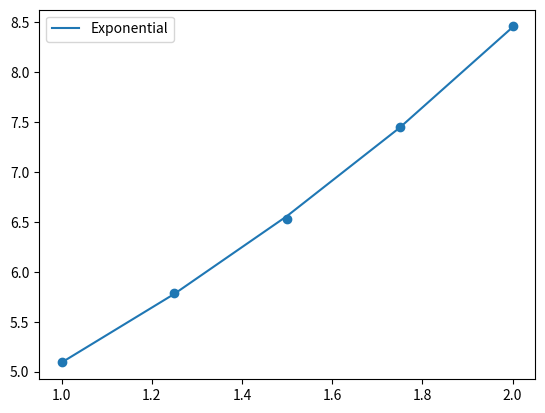

Recreate this plot in Python.
# import numpy as np
# from scipy.optimize import curve_fit
# import matplotlib.pyplot as plt


# def linear_ls(x_list, y_list, m):
#     sigma_x = sum(x_list)
#     sigma_y = sum(y_list)
#     sigma_x2 = sum(np.square(x_list))
#     xy = [x_list[i] * y_list[i] for i in range(len(x_list))]
#     sigma_xy = sum(xy)
#     A = np.array([[m, sigma_x], [sigma_x, sigma_x2]])
#     b = np.array([sigma_y, sigma_xy])

#     sol = list(np.linalg.solve(A, b))
#     return sol


import numpy as np
import matplotlib.pyplot as plt
from scipy.optimize import curve_fit


def exp_model(x, a, b, c):
    # y = a*np.exp(-b*(x-c)**2)
    y = a*np.exp(b*x)
    return y


# x = np.array([-8, -6, -4, -2, -1, 0, 1, 2, 4, 6, 8])
# y = np.array([99, 610, 1271, 1804, 1900, 1823, 1510, 1346, 635, 125, 24])

x = np.array([1, 1.25, 1.5, 1.75, 2])
y = np.array([5.1, 5.79, 6.53, 7.45, 8.46])

popt_exp, pcov_exp = curve_fit(exp_model, x, y)
y_fit_exp = exp_model(x, *popt_exp)
print(popt_exp)

# Plot the results
plt.scatter(x, y)
plt.plot(x, y_fit_exp, label='Exponential')
plt.legend()
plt.show()
